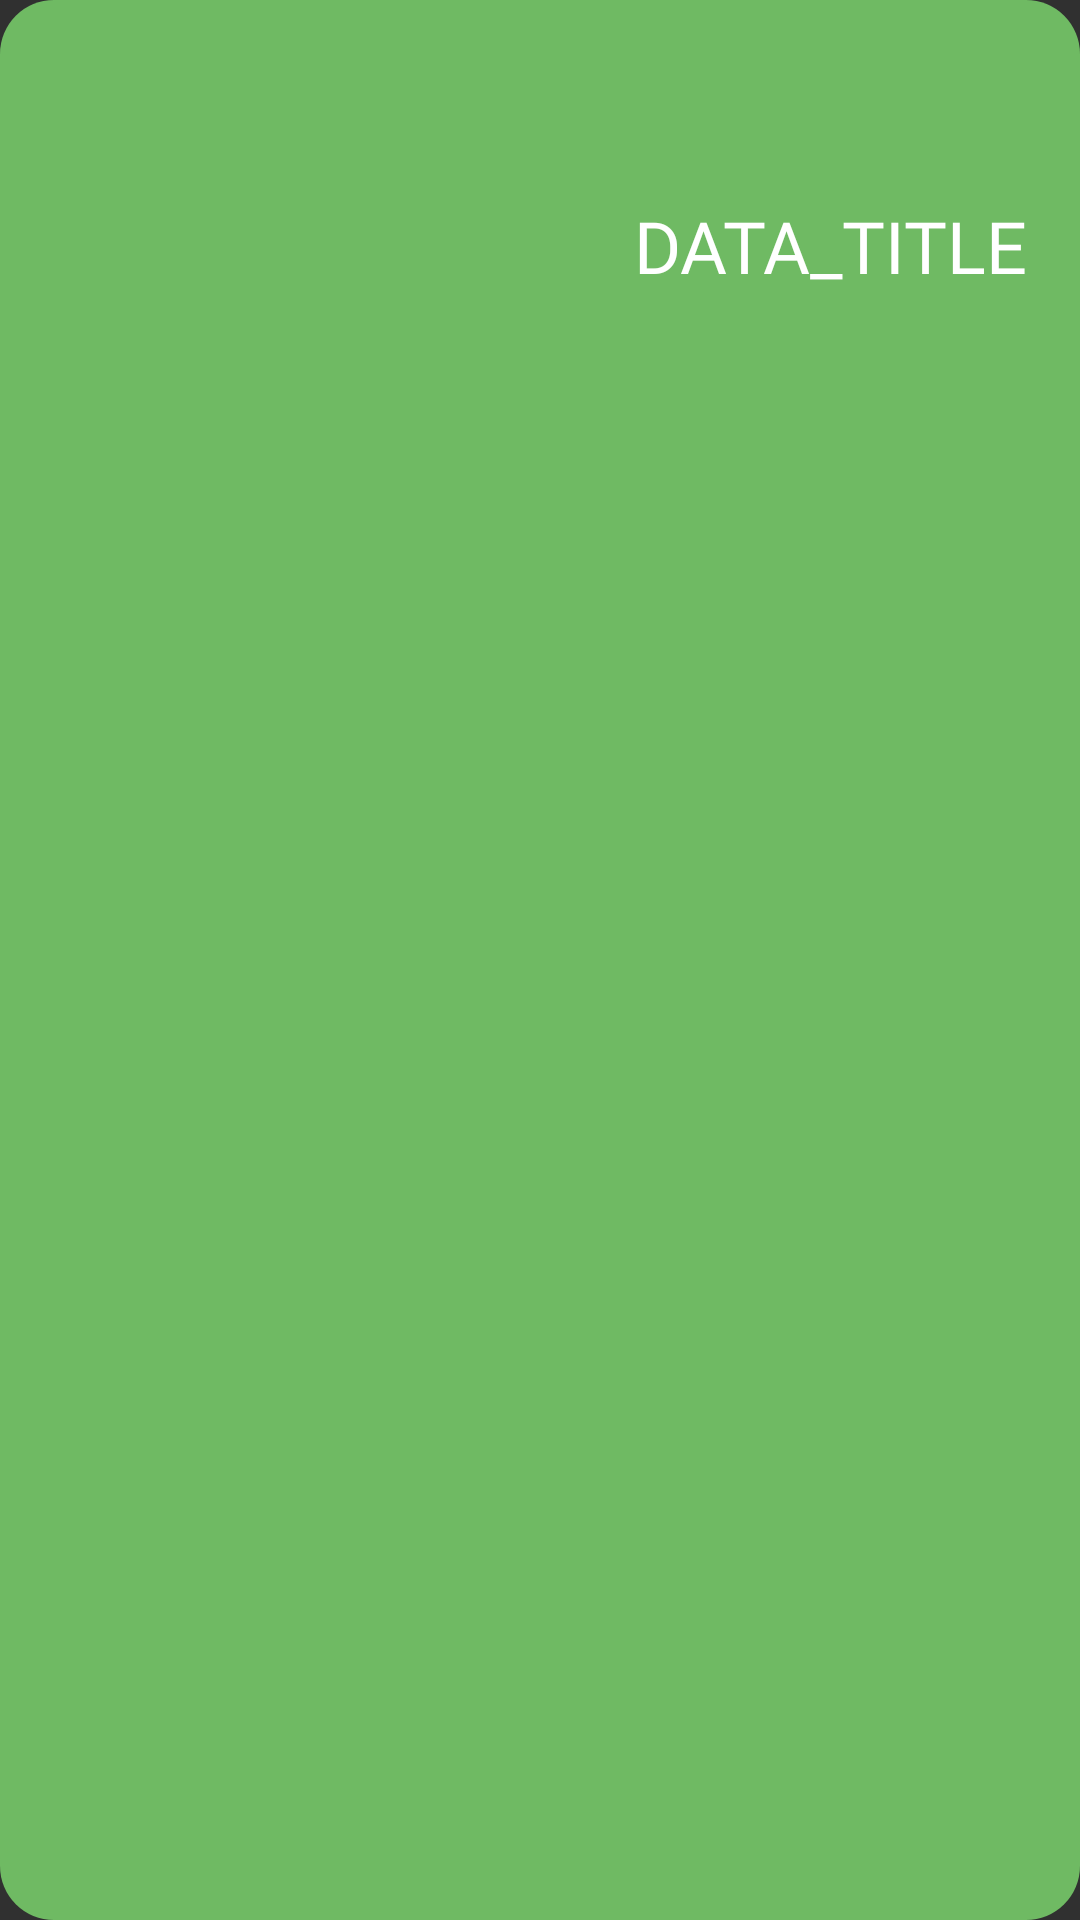

Here is an Android app screen rendered from its layout file. Give the layout XML and the strings, colors and styles it references.
<!-- AndroidManifest.xml: application theme Theme.AppCompat.NoActionBar -->
<!-- res/layout/pest_info_item.xml -->
<LinearLayout
    xmlns:android="http://schemas.android.com/apk/res/android"
    android:id="@+id/card_view_item"
    android:layout_width="match_parent"
    android:layout_height="wrap_content"
    android:layout_margin="8dp"
    android:foreground="?android:attr/selectableItemBackground"
    android:clickable="true"
    android:focusable="true"
    android:background="@drawable/card_background"
    android:orientation="horizontal"
    >

    <LinearLayout
        android:layout_width="match_parent"
        android:layout_height="wrap_content"
        android:orientation="horizontal"
        android:layout_weight="1"
        android:padding="18dp"
        >

        <ImageView
            android:id="@+id/pest_image"

            android:layout_weight="0.2"
            android:layout_width="80dp"
            android:layout_height="80dp"
            android:src="@mipmap/ic_launcher"
            android:layout_gravity="center"
            android:scaleType="fitCenter"
            >

        </ImageView>

        <TextView
            android:id="@+id/title"

            android:layout_weight="0.8"

            android:layout_width="wrap_content"
            android:layout_height="match_parent"
            android:textColor="@color/white"
            android:textSize="24sp"
            android:fontFamily="@font/montserratbold"
            android:text="DATA_TITLE"
            android:gravity="end|bottom"
            />
    </LinearLayout>



</LinearLayout>
<!-- resources referenced by this layout -->
<resources>
  <color name="white">#FFFFFFFF</color>
  <!-- drawable card_background (drawable) -->
  <shape xmlns:android="http://schemas.android.com/apk/res/android"
      android:shape="rectangle">
      <solid android:color="@color/green"/> 
      <corners android:radius="18dp"/> 
  </shape>
  <color name="green">#6FBA63</color>
</resources>
